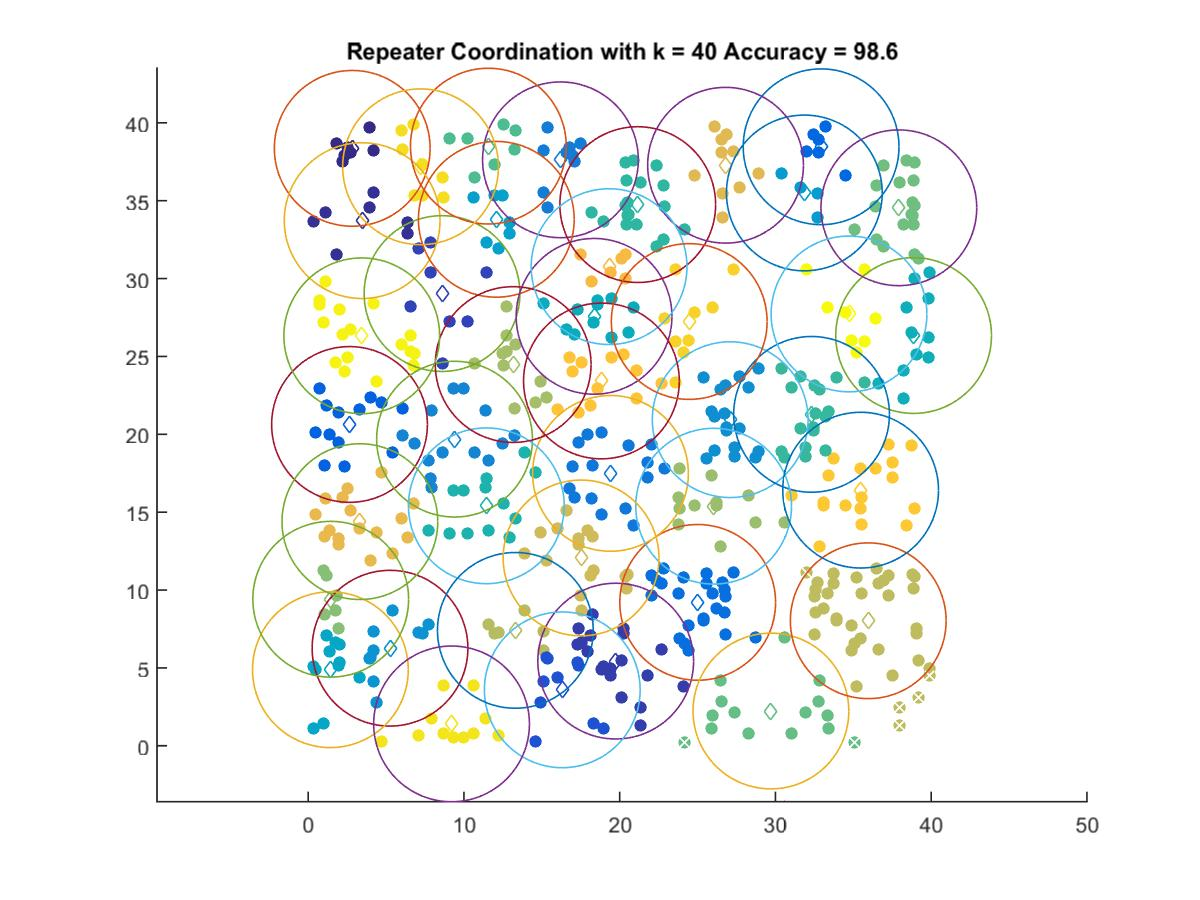

Source data for this figure (header and first rows):
2.8256, 38.361
3.462, 33.72
19.74, 5.435
8.591, 29.04
16.31, 3.591
2.651, 20.63
32.93, 38.46
25.01, 9.206
19.41, 17.49
16.2, 37.62
9.394, 19.69
27.09, 20.94
5.252, 6.263
31.86, 35.5
12.08, 33.8
1.422, 4.884
18.35, 27.57
38.87, 26.34
11.44, 15.41
21.16, 34.75
32.32, 21.28
11.57, 38.5
29.71, 2.231
37.92, 34.55
1.444, 9.408
26.03, 15.38
13.16, 24.48
13.3, 7.409
35.96, 8.026
17.52, 12.06
26.8, 37.28
3.316, 14.39
19.32, 30.77
18.83, 23.42
35.47, 16.41
24.46, 27.24
7.212, 37.18
9.202, 1.404
3.436, 26.32
34.72, 27.73
